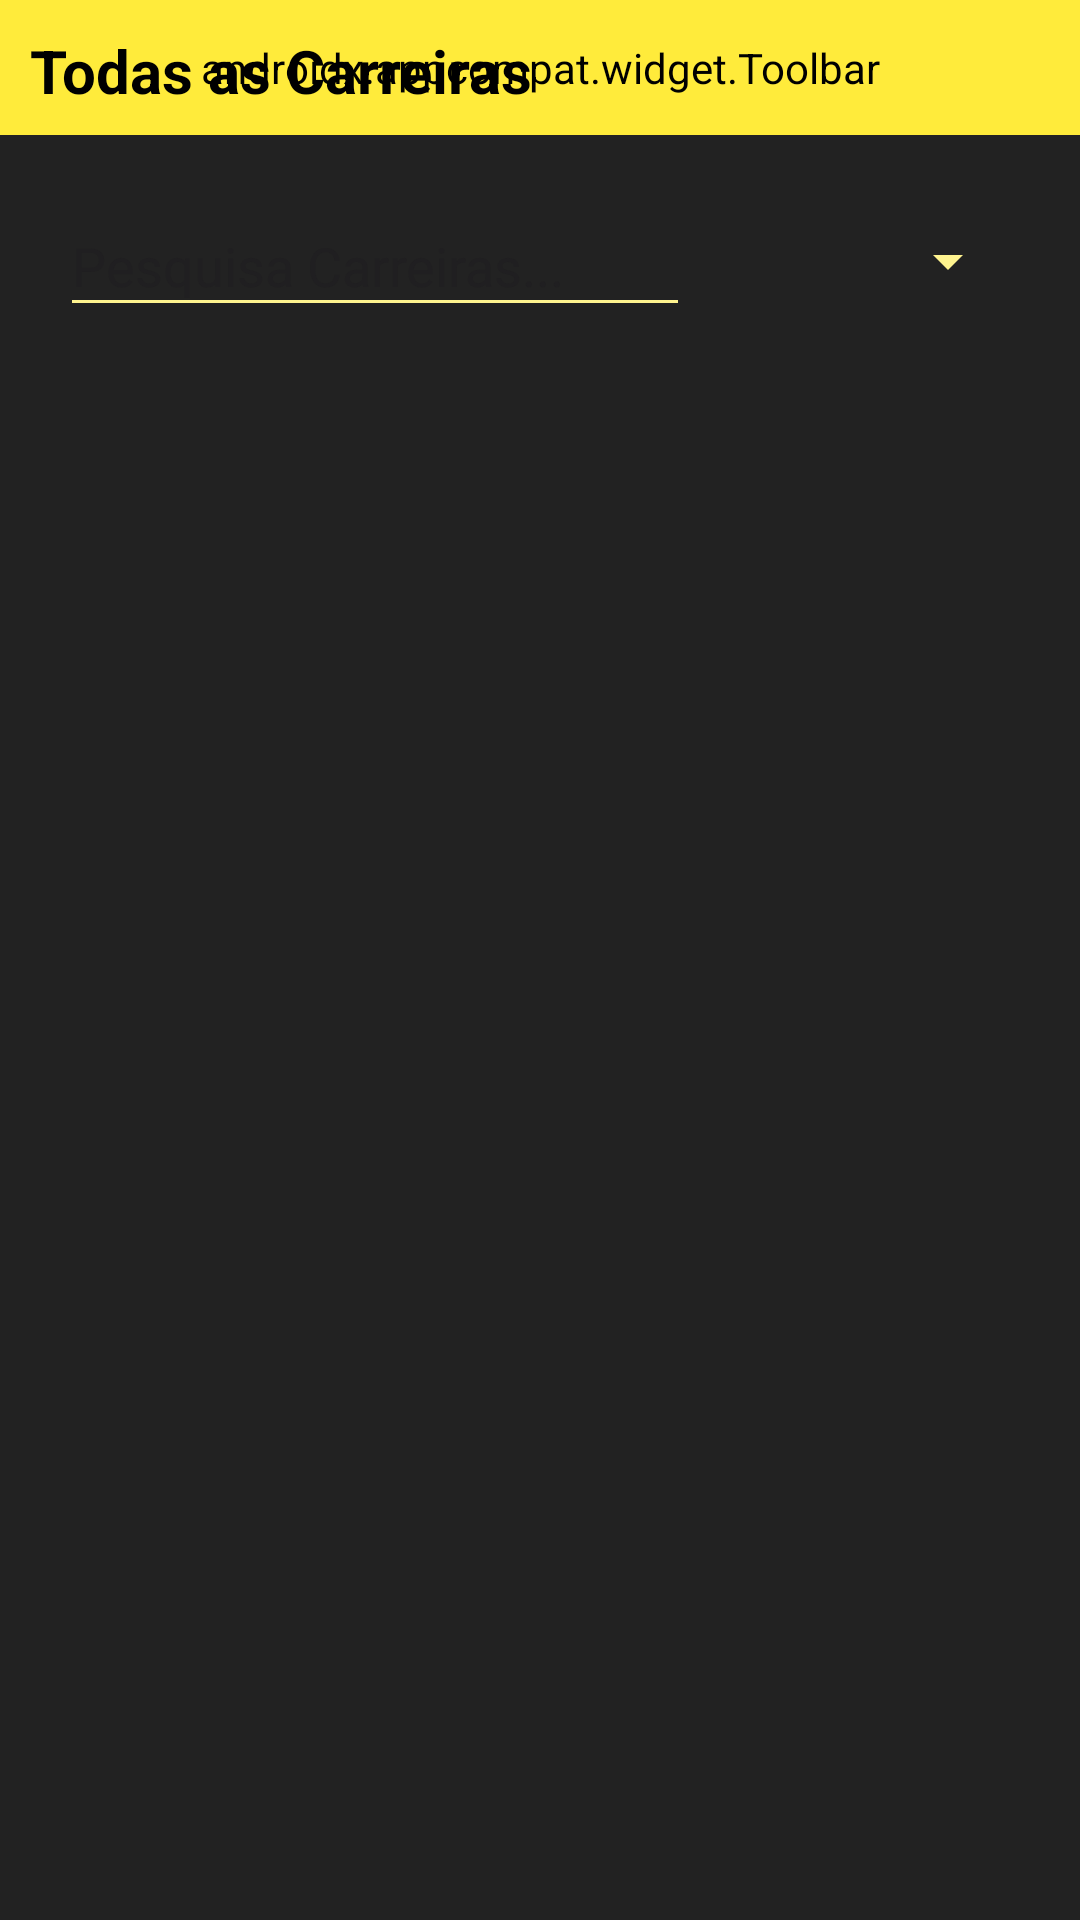

Layout XML and referenced resources for this Android screen:
<!-- AndroidManifest.xml: application theme Theme.Test3 -->
<!-- res/layout/route_fragment.xml -->
<?xml version="1.0" encoding="utf-8"?>
<androidx.constraintlayout.widget.ConstraintLayout xmlns:android="http://schemas.android.com/apk/res/android"
    xmlns:app="http://schemas.android.com/apk/res-auto"
    xmlns:tools="http://schemas.android.com/tools"
    android:layout_width="match_parent"
    android:layout_height="match_parent"
    tools:context="kevin.carrismobile.fragments.RoutesFragment" >

    <androidx.appcompat.widget.Toolbar
        android:id="@+id/toolbar"
        android:layout_width="match_parent"
        android:layout_height="45dp"
        android:background="?attr/colorPrimary"
        android:backgroundTint="@color/yellow"
        android:minHeight="?attr/actionBarSize"
        android:theme="?attr/actionBarTheme"
        app:layout_constraintTop_toTopOf="parent"
        app:menu="@menu/top_menu"
        tools:layout_editor_absoluteX="0dp" />

    <TextView
        android:layout_width="205dp"
        android:layout_height="30dp"
        android:layout_marginStart="10dp"
        android:layout_marginTop="10dp"
        android:text="Todas as Carreiras"
        android:textColor="@color/black"
        android:textSize="20dp"
        android:textStyle="bold"
        app:layout_constraintStart_toStartOf="parent"
        app:layout_constraintTop_toTopOf="parent" />

    <ListView
        android:id="@+id/main_list"
        android:layout_width="0dp"
        android:layout_height="0dp"
        android:layout_marginStart="20dp"
        android:layout_marginTop="20dp"
        android:layout_marginEnd="20dp"
        android:layout_marginBottom="45dp"
        app:layout_constraintBottom_toBottomOf="parent"
        app:layout_constraintEnd_toEndOf="parent"
        app:layout_constraintStart_toStartOf="parent"
        app:layout_constraintTop_toBottomOf="@+id/editTextRoutes" />

    <EditText
        android:id="@+id/editTextRoutes"
        android:layout_width="wrap_content"
        android:layout_height="44dp"
        android:layout_marginStart="20dp"
        android:layout_marginTop="20dp"
        android:ems="10"
        android:hint="Pesquisa Carreiras..."
        android:inputType="text"
        android:textColor="@color/lightYellow"
        android:textCursorDrawable="@null"
        app:layout_constraintStart_toStartOf="parent"
        app:layout_constraintTop_toBottomOf="@+id/toolbar" />

    <Spinner
        android:id="@+id/listFilterSpinner"
        android:layout_width="0dp"
        android:layout_height="44dp"
        android:layout_marginStart="20dp"
        android:layout_marginTop="20dp"
        android:layout_marginEnd="20dp"
        app:layout_constraintEnd_toEndOf="parent"
        app:layout_constraintStart_toEndOf="@+id/editTextRoutes"
        app:layout_constraintTop_toBottomOf="@+id/toolbar" />

</androidx.constraintlayout.widget.ConstraintLayout>
<!-- resources referenced by this layout -->
<resources>
  <color name="black">#FF000000</color>
  <color name="lightYellow">#FFF48F</color>
  <color name="yellow">#FFEB3B</color>
  <style name="Theme.Test3" parent="Base.Theme.Test3" />
  <style name="Base.Theme.Test3" parent="Theme.Material3.DayNight.NoActionBar">
          
          
          <item name="colorPrimary">@color/yellow</item>
          <item name="backgroundTint">@color/lightYellow</item>
          <item name="backgroundColor">@color/lightYellow</item>
          <item name="android:windowBackground">#222222</item>
          <item name="colorSecondaryContainer">@color/lightYellow</item>
          <item name="textFillColor">@color/lightYellow</item>
  
      </style>
</resources>
